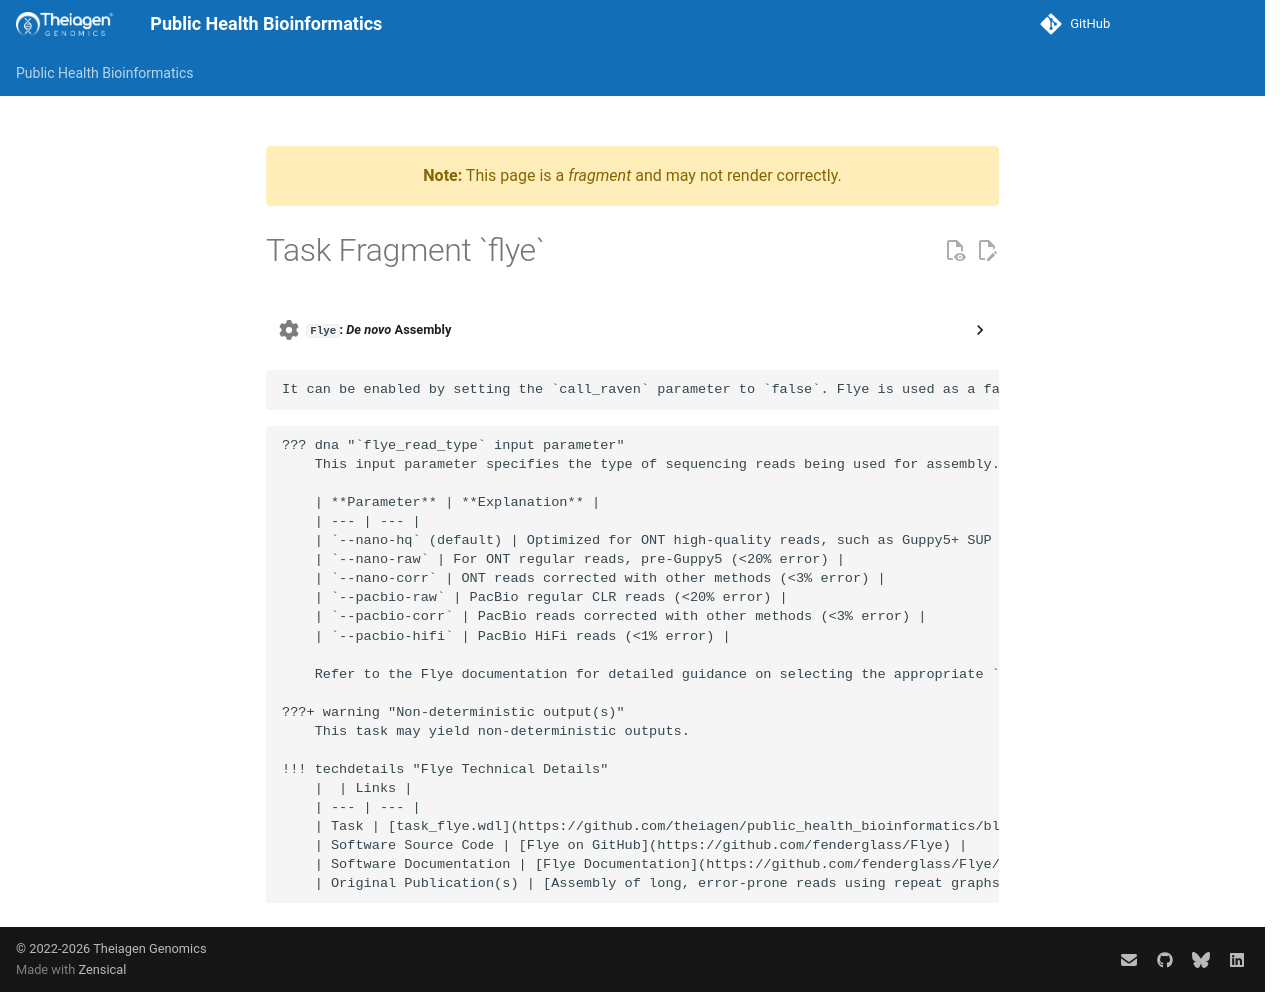

repository: theiagen/public_health_bioinformatics · page: main/common_text/flye_task/index.html · generator: mkdocs

---
title: Task Fragment `flye`
fragment: true
---
??? task "`Flye`: _De novo_ Assembly"
    Flye is a _de novo_ assembler for long read data using repeat graphs. Compared to de Bruijn graphs, which require exact k-mer matches, repeat graphs can use approximate matches which better tolerate the error rate of ONT data.

<!-- if: theiaviral -->
    It can be enabled by setting the `call_raven` parameter to `false`. Flye is used as a fallback option if Raven fails during execution (see the Raven task for more details).
<!-- endif -->

    ??? dna "`flye_read_type` input parameter"
        This input parameter specifies the type of sequencing reads being used for assembly. This parameter significantly impacts the assembly process and should match the characteristics of your input data. Below are the available options:

        | **Parameter** | **Explanation** |
        | --- | --- |
        | `--nano-hq` (default) | Optimized for ONT high-quality reads, such as Guppy5+ SUP or Q20 (<3% error). Recommended for ONT reads processed with Guppy5 or newer |
        | `--nano-raw` | For ONT regular reads, pre-Guppy5 (<20% error) |
        | `--nano-corr` | ONT reads corrected with other methods (<3% error) |
        | `--pacbio-raw` | PacBio regular CLR reads (<20% error) |
        | `--pacbio-corr` | PacBio reads corrected with other methods (<3% error) |
        | `--pacbio-hifi` | PacBio HiFi reads (<1% error) |

        Refer to the Flye documentation for detailed guidance on selecting the appropriate `flye_read_type` based on your sequencing data and additional optional parameters.

    ???+ warning "Non-deterministic output(s)"
        This task may yield non-deterministic outputs.

    !!! techdetails "Flye Technical Details"
        |  | Links |
        | --- | --- |
        | Task | [task_flye.wdl](https://github.com/theiagen/public_health_bioinformatics/blob/main/tasks/assembly/task_flye.wdl) |
        | Software Source Code | [Flye on GitHub](https://github.com/fenderglass/Flye) |
        | Software Documentation | [Flye Documentation](https://github.com/fenderglass/Flye/blob/flye/docs/USAGE.md) |
        | Original Publication(s) | [Assembly of long, error-prone reads using repeat graphs](https://www.nature.com/articles/s41587-019-0072-8) |
